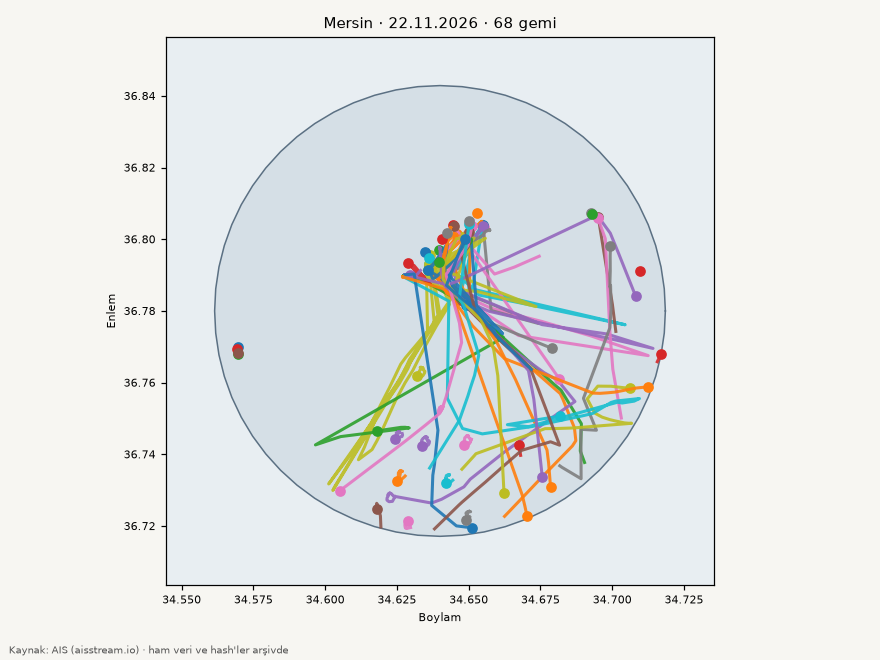

Values plotted in this chart, from the file beside it:
mmsi, imo, ad, tip, giris_utc, cikis_utc, sure_saat, terminal, draft_giris_m, draft_cikis_m, draft_fark_m, beyan_edilen_varis
271044683, 9816256, TURKELI, Römorkör / hizmet, 2026-11-16T13:11:37Z, , 152.2, , , , , 
341882001, 9085900, ADOMY, Kargo gemisi, 2026-11-16T13:12:37Z, , 152.3, , 5.1, 5.1, 0.0, MERSIN TUR
271042538, 9604354, MIP-1, Römorkör / hizmet, 2026-11-16T13:13:42Z, , 152.2, , 4.6, 4.6, 0.0, 
271046468, , PILOT-1, Römorkör / hizmet, 2026-11-16T13:16:23Z, , 152.2, , , , , 
271044493, , MIP- 3, Römorkör / hizmet, 2026-11-16T13:17:11Z, , 152.1, , , , , 
352001191, 9080986, SUNA, Kargo gemisi, 2026-11-16T13:17:41Z, 2026-11-22T00:22:59Z, 131.1, , 3.5, 5.6, 2.1, ITTRS
271051830, , KAPTAN SAYIM SACLI 3, Römorkör / hizmet, 2026-11-16T13:18:56Z, , 152.2, , , , , 
271052020, , MIP-5, Römorkör / hizmet, 2026-11-16T13:23:24Z, , 151.9, , , , , 
271073658, , KAPTAN ENGIN, Römorkör / hizmet, 2026-11-16T13:39:38Z, , 151.8, , , , , 
319227200, , MISS. M, Gezi / yelkenli, 2026-11-16T21:13:08Z, , 143.8, , , , , 
271002480, , PASA, Römorkör / hizmet, 2026-11-17T03:55:16Z, , 137.4, , , , , 
538012007, 9508641, SYRENA, Kargo gemisi, 2026-11-17T13:33:28Z, 2026-11-22T11:58:43Z, 118.4, , 3.8, 6.2, 2.4, DZSKI
314880000, 9297096, OCEAN MARY, Kargo gemisi, 2026-11-17T14:20:36Z, , 126.7, , 7.0, 7.0, 0.0, TR MER
341233001, 9148491, SWIMMER.M, Kargo gemisi, 2026-11-17T15:56:01Z, , 125.2, , 4.0, 4.0, 0.0, TRISK
232050883, , CAN, Gezi / yelkenli, 2026-11-17T16:01:35Z, , 124.8, , , , , 
271044312, , AYSON BOYABAT, Balıkçı, 2026-11-18T17:22:33Z, , 99.7, , , , , 
271043799, , MERSIN KOOP 2, Römorkör / hizmet, 2026-11-19T09:18:00Z, , 83.9, , , , , 
636022809, 9237149, AKHISAR, Kargo gemisi, 2026-11-20T01:06:23Z, , 68.1, , 8.0, 8.0, 0.0, TR MER
271044465, , MIP-2, Römorkör / hizmet, 2026-11-20T07:12:31Z, , 62.2, , , , , 
271047046, 9838993, T.ELINOR, Tanker, 2026-11-20T07:28:15Z, 2026-11-22T08:52:15Z, 49.4, , 8.5, 7.8, -0.7, TRMER
352001710, 9430040, MEDKON MERSIN, Kargo gemisi, 2026-11-20T09:00:10Z, 2026-11-22T02:12:55Z, 41.2, , 6.9, 6.9, 0.0, TR MER
271052110, 9256365, MED CESME, Kargo gemisi, 2026-11-20T11:13:44Z, 2026-11-22T03:19:12Z, 40.1, , 8.6, 10.8, 2.2, GRPIR
271001022, 9335941, KURTARMA 4, Römorkör / hizmet, 2026-11-20T11:39:33Z, , 57.6, , 6.2, 6.2, 0.0, 0
271010093, , ATA 4, Römorkör / hizmet, 2026-11-20T13:32:58Z, 2026-11-22T08:47:26Z, 43.2, , , , , 
271049091, , KILAVUZ 9, Römorkör / hizmet, 2026-11-20T13:35:23Z, 2026-11-22T08:52:21Z, 43.3, , , , , 
671379100, 9001150, LARA, Kargo gemisi, 2026-11-20T16:26:34Z, 2026-11-22T13:29:34Z, 45.0, , 3.9, 3.9, 0.0, MERSIN
271002343, , POYRAZ, Römorkör / hizmet, 2026-11-20T20:45:01Z, 2026-11-22T08:50:54Z, 36.1, , , , , 
356177000, 9777412, CHEMOCEAN ORION, Tanker, 2026-11-20T22:58:38Z, , 46.2, , 11.0, 11.0, 0.0, TR MER
271000261, 8913320, MEGAN, Kargo gemisi, 2026-11-21T01:09:20Z, 2026-11-22T15:33:01Z, 38.4, , 8.2, 8.2, 0.0, TR MER
477776200, 9516442, COSCO SPAIN, Kargo gemisi, 2026-11-21T01:43:49Z, 2026-11-22T14:36:10Z, 36.9, , 13.5, 11.9, -1.6, GRPIR
341379000, 8509844, ZAMZAM A, Kargo gemisi, 2026-11-21T03:52:07Z, , 41.5, , 5.3, 5.3, 0.0, TRMER
271073066, , KAPTAN ARIF-1, Balıkçı, 2026-11-21T04:12:05Z, 2026-11-22T05:38:47Z, 25.4, , , , , 
341892001, 8512619, AFRICAN A, Kargo gemisi, 2026-11-21T04:19:44Z, , 40.5, , 6.5, 6.5, 0.0, TRMER
671259100, 7500580, SMSM, Kargo gemisi, 2026-11-21T04:55:38Z, , 40.2, , 7.3, 7.3, 0.0, MERSIN]<][<TURKEY
271073174, , HAMZA YIGIT, Balıkçı, 2026-11-21T05:21:56Z, 2026-11-22T15:27:20Z, 34.1, , , , , 
271062056, , BES KARDES BAYRAM, Gezi / yelkenli, 2026-11-21T05:29:34Z, 2026-11-22T14:36:13Z, 33.1, , , , , 
563190600, 9555254, VIKING ORCA, Kargo gemisi, 2026-11-21T08:26:22Z, , 37.0, , 7.7, 7.7, 0.0, TRMER
271030101, , TCSG 306, Römorkör / hizmet, 2026-11-21T08:43:01Z, 2026-11-22T06:19:02Z, 21.6, , , , , BOTAS
636023084, 9936630, MSC METTE, Kargo gemisi, 2026-11-21T11:47:43Z, , 33.6, , 13.0, 13.0, 0.0, TRMER
671443100, 8918722, BOB, Kargo gemisi, 2026-11-21T13:04:32Z, , 32.3, , 4.5, 4.5, 0.0, MERSIN
271040354, , POLAT-2, Balıkçı, 2026-11-21T16:05:05Z, 2026-11-22T12:23:26Z, 20.3, , , , , 
413058000, 9234355, XIN LIAN YUN GANG, Kargo gemisi, 2026-11-21T18:09:19Z, , 27.2, , 11.7, 11.7, 0.0, TRMER
271043764, , BAYRAK-2, Römorkör / hizmet, 2026-11-21T18:15:12Z, 2026-11-22T07:37:37Z, 13.4, , , , , 
271046517, , MIP-4, Römorkör / hizmet, 2026-11-21T19:05:15Z, 2026-11-21T21:23:27Z, 2.3, , , , , 
577473000, 9145138, AJOS, Kargo gemisi, 2026-11-21T19:50:26Z, 2026-11-22T17:14:41Z, 21.4, , 3.2, 3.2, 0.0, ITSVN
268255404, , STELLA B, Gezi / yelkenli, 2026-11-21T20:06:21Z, 2026-11-21T23:12:19Z, 3.1, , , , , 
247484900, 9950789, ITAL WAY, Kargo gemisi, 2026-11-22T02:26:29Z, , 19.0, , 9.5, 9.5, 0.0, TR MER > IL ASH
268255404, , STELLA B, Gezi / yelkenli, 2026-11-22T03:15:20Z, 2026-11-22T13:00:22Z, 9.8, , , , , 
271043694, , CELIK KARDESLER 2, Römorkör / hizmet, 2026-11-22T03:18:28Z, 2026-11-22T07:15:28Z, 4.0, , , , , 
271010094, , ATA-2, Römorkör / hizmet, 2026-11-22T04:28:53Z, 2026-11-22T13:04:51Z, 8.6, , , , , 
271041647, , TROY-S, Gezi / yelkenli, 2026-11-22T08:26:33Z, 2026-11-22T14:54:25Z, 6.5, , , , , 
271030101, , TCSG 306, Römorkör / hizmet, 2026-11-22T10:01:02Z, 2026-11-22T20:34:02Z, 10.6, , , , , BOTAS
271043608, , ETHEM REIS 2, Römorkör / hizmet, 2026-11-22T10:49:19Z, 2026-11-22T12:56:45Z, 2.1, , , , , 
577506000, 9006459, MY REYHAN, Kargo gemisi, 2026-11-22T12:03:49Z, 2026-11-22T17:24:06Z, 5.3, , 3.1, 3.1, 0.0, TRMER
271049091, , KILAVUZ 9, Römorkör / hizmet, 2026-11-22T12:51:05Z, , 8.6, , , , , 
271010093, , ATA 4, Römorkör / hizmet, 2026-11-22T12:52:41Z, , 8.4, , , , , 
271002343, , POYRAZ, Römorkör / hizmet, 2026-11-22T12:59:18Z, , 8.3, , , , , 
255915952, 9351608, JPO VENUS, Kargo gemisi, 2026-11-22T14:03:42Z, , 7.2, , 12.5, 12.5, 0.0, TRMER
671274100, 9100061, KORMORAN, Kargo gemisi, 2026-11-22T14:54:06Z, , 6.5, , 4.0, 4.0, 0.0, TR MER
538012006, 9629976, ANDROMEDA, Kargo gemisi, 2026-11-22T14:59:14Z, , 6.2, , 12.1, 12.1, 0.0, TR MER
... 6 more rows
